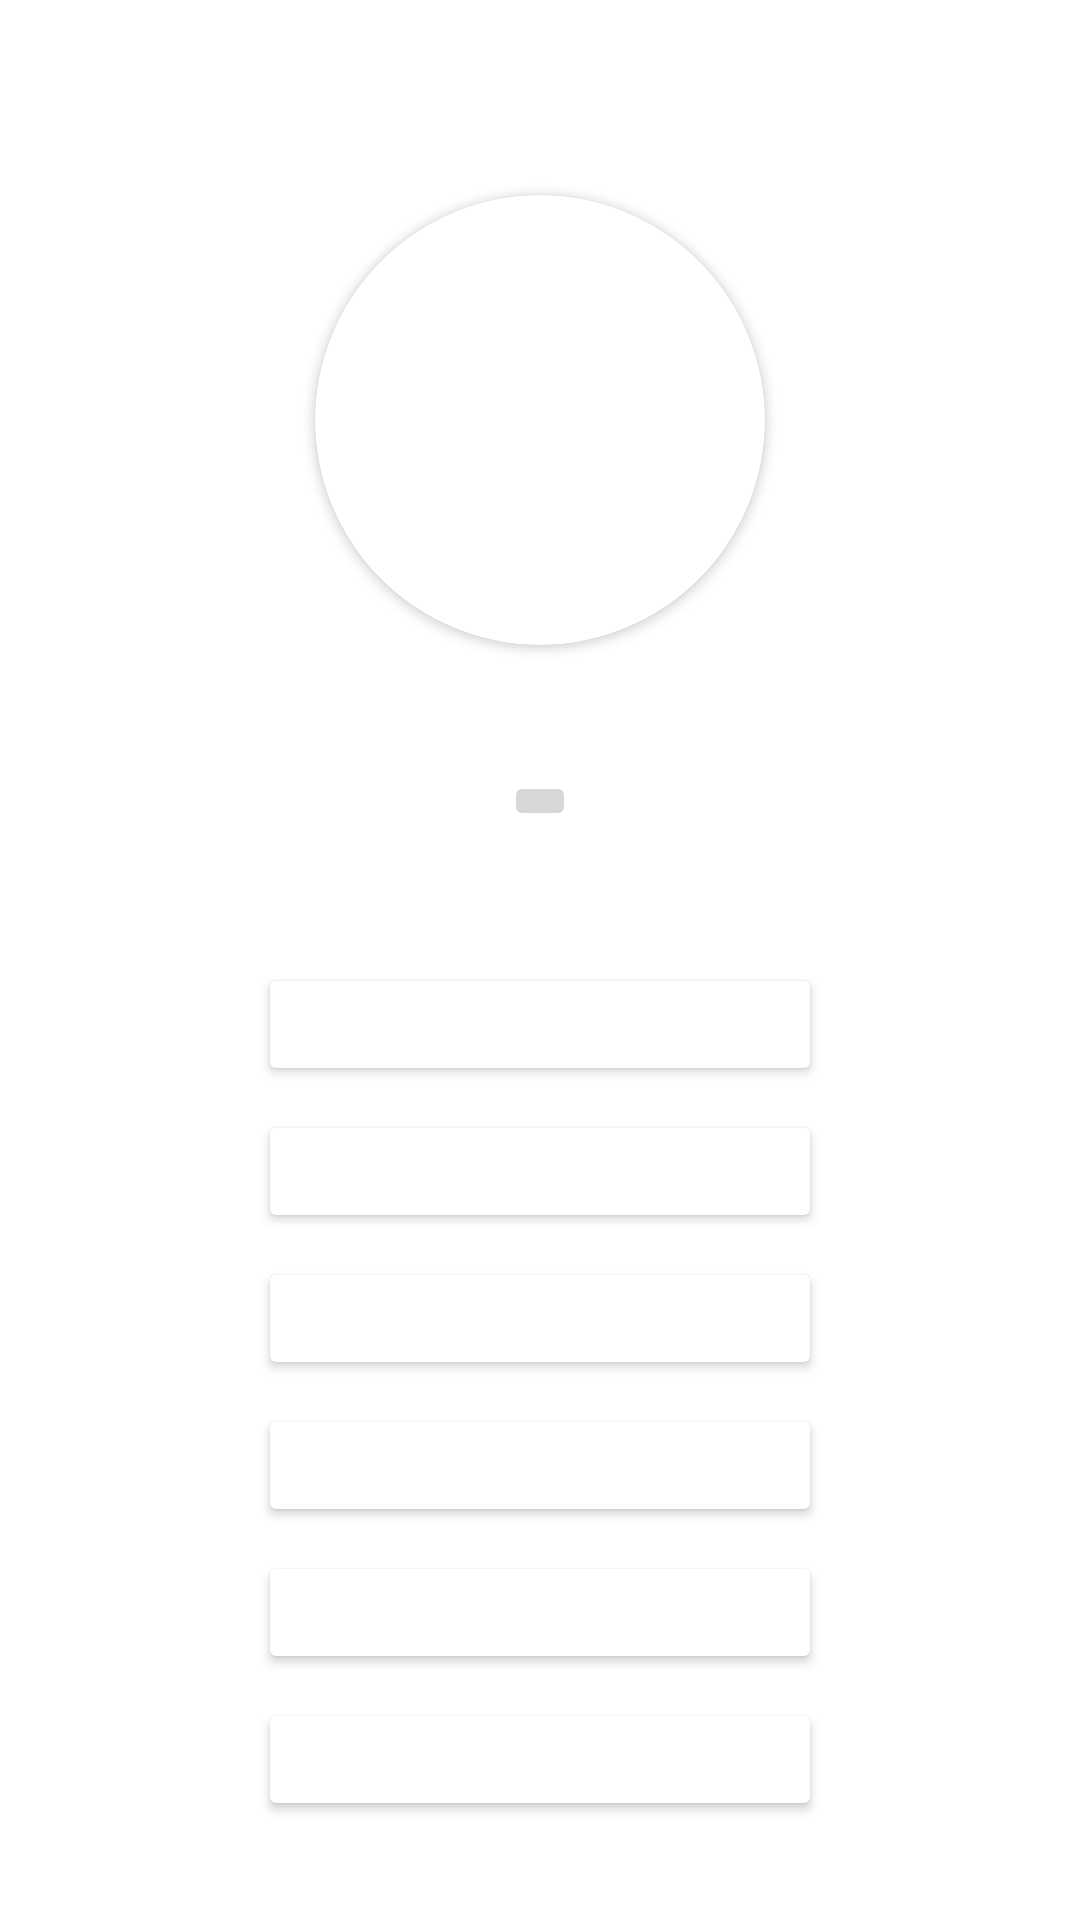

Layout XML and referenced resources for this Android screen:
<!-- AndroidManifest.xml: application theme Theme.CarePets -->
<!-- res/layout/fragment_home.xml -->
<?xml version="1.0" encoding="utf-8"?>
<LinearLayout xmlns:android="http://schemas.android.com/apk/res/android"
    xmlns:tools="http://schemas.android.com/tools"
    android:layout_width="match_parent"
    android:layout_height="match_parent"
    android:orientation="vertical"
    xmlns:app="http://schemas.android.com/apk/res-auto"
    android:gravity="center_horizontal"
    android:padding="15dp"
    tools:context=".mainfunction.home.HomeFragment">

    <androidx.cardview.widget.CardView
        android:id="@+id/cardView"
        android:layout_width="150dp"
        android:layout_height="150dp"
        android:layout_marginTop="50dp"
        app:cardCornerRadius="100dp"
        app:layout_constraintEnd_toEndOf="parent"
        app:layout_constraintStart_toStartOf="parent"
        app:layout_constraintTop_toTopOf="parent">

        <ImageView
            android:id="@+id/imgPet"
            android:layout_width="match_parent"
            android:layout_height="match_parent"
            android:scaleType="centerCrop"
            android:src="@drawable/ic_pet_foot"
            android:padding="5dp"
            />
    </androidx.cardview.widget.CardView>

    <TextView
        android:id="@+id/pet_name"
        android:layout_width="wrap_content"
        android:layout_height="wrap_content"
        android:layout_gravity="center_horizontal"
        android:layout_marginTop="15dp"
        android:textSize="20sp"
        android:textStyle="bold"
        tools:text="Name" />
    <ImageButton
        android:id="@+id/edit_btn"
        android:layout_width="wrap_content"
        android:layout_height="wrap_content"
        android:src="@drawable/ic_edit"

        />
    <LinearLayout
        android:layout_marginTop="40dp"
        android:layout_width="200dp"
        android:layout_height="wrap_content"
        android:orientation="vertical">
        <androidx.cardview.widget.CardView
            android:layout_margin="10dp"
            android:layout_width="match_parent"
            android:layout_height="wrap_content">
            <TextView
                android:id="@+id/species_text"
                android:layout_width="wrap_content"
                android:layout_height="wrap_content"
                tools:text="@string/species"
                android:layout_margin="5dp"/>
        </androidx.cardview.widget.CardView>
        <androidx.cardview.widget.CardView
            android:layout_margin="10dp"
            android:layout_width="match_parent"
            android:layout_height="wrap_content">
            <TextView
                android:id="@+id/age_text"
                android:layout_width="wrap_content"
                android:layout_height="wrap_content"
                tools:text="@string/age"
                android:layout_margin="5dp" />
        </androidx.cardview.widget.CardView>
        <androidx.cardview.widget.CardView
            android:layout_margin="10dp"
            android:layout_width="match_parent"
            android:layout_height="wrap_content">
            <TextView
                android:id="@+id/weight_text"
                android:layout_width="wrap_content"
                android:layout_height="wrap_content"
                tools:text="@string/weight"
                android:layout_margin="5dp"/>
        </androidx.cardview.widget.CardView>
        <androidx.cardview.widget.CardView
            android:layout_margin="10dp"
            android:layout_width="match_parent"
            android:layout_height="wrap_content">
            <TextView
                android:id="@+id/height_text"
                android:layout_width="wrap_content"
                android:layout_height="wrap_content"
                tools:text="@string/height"
                android:layout_margin="5dp"/>
        </androidx.cardview.widget.CardView>
        <androidx.cardview.widget.CardView
            android:layout_margin="10dp"
            android:layout_width="match_parent"
            android:layout_height="wrap_content">
            <TextView
                android:id="@+id/length_text"
                android:layout_width="wrap_content"
                android:layout_height="wrap_content"
                tools:text="@string/length"
                android:layout_margin="5dp"/>
        </androidx.cardview.widget.CardView>
        <androidx.cardview.widget.CardView
            android:layout_margin="10dp"
            android:layout_width="match_parent"
            android:layout_height="wrap_content">
            <TextView
                android:id="@+id/heart_text"
                android:layout_width="wrap_content"
                android:layout_height="wrap_content"
                tools:text="@string/heart"
                android:layout_margin="5dp"/>
        </androidx.cardview.widget.CardView>

    </LinearLayout>
</LinearLayout>
<!-- resources referenced by this layout -->
<resources>
  <string name="age">Age</string>
  
      // overview
  <string name="heart">Heart Beat</string>
  <string name="height">Height</string>
  <string name="length">Length</string>
  <string name="species">Species</string>
  <string name="weight">Weight</string>
  <style name="Theme.CarePets" parent="Theme.MaterialComponents.DayNight.NoActionBar">
          
          <item name="colorPrimary">@color/purple_500</item>
          <item name="colorPrimaryVariant">#01B6A5</item>
          <item name="colorOnPrimary">@color/white</item>
          
          <item name="colorSecondary">@color/teal_200</item>
          <item name="colorSecondaryVariant">@color/teal_700</item>
          <item name="colorOnSecondary">@color/black</item>
          
          <item name="android:statusBarColor">?attr/colorPrimaryVariant</item>
          
      </style>
  <color name="purple_500">#FF6200EE</color>
  <color name="white">#FFFFFFFF</color>
  <color name="teal_200">#FF03DAC5</color>
  <color name="teal_700">#FF018786</color>
  <color name="black">#FF000000</color>
</resources>
